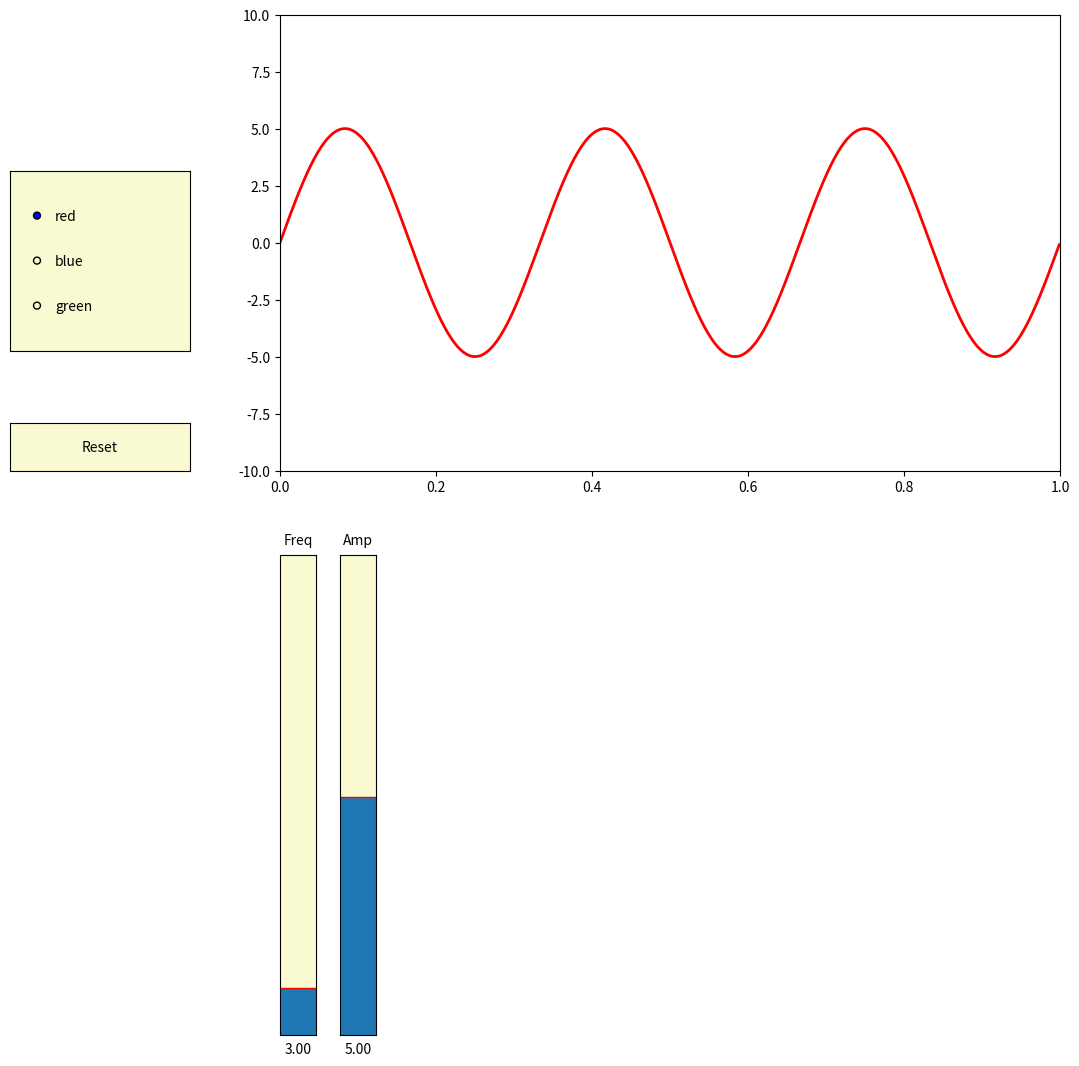

Python code for this plot:
from numpy import pi, sin
import numpy as np
import matplotlib.pyplot as plt
from matplotlib.widgets import Slider, Button, RadioButtons, AxesWidget

# \/ Vertical slider \/

class VertSlider(AxesWidget):
    """
    A slider representing a floating point range.

    For the slider to remain responsive you must maintain a
    reference to it.

    The following attributes are defined
      *ax*        : the slider :class:`matplotlib.axes.Axes` instance

      *val*       : the current slider value

      *hline*     : a :class:`matplotlib.lines.Line2D` instance
                     representing the initial value of the slider

      *poly*      : A :class:`matplotlib.patches.Polygon` instance
                     which is the slider knob

      *valfmt*    : the format string for formatting the slider text

      *label*     : a :class:`matplotlib.text.Text` instance
                     for the slider label

      *closedmin* : whether the slider is closed on the minimum

      *closedmax* : whether the slider is closed on the maximum

      *slidermin* : another slider - if not *None*, this slider must be
                     greater than *slidermin*

      *slidermax* : another slider - if not *None*, this slider must be
                     less than *slidermax*

      *dragging*  : allow for mouse dragging on slider

    Call :meth:`on_changed` to connect to the slider event
    """
    def __init__(self, ax, label, valmin, valmax, valinit=0.5, valfmt='%1.2f',
                 closedmin=True, closedmax=True, slidermin=None,
                 slidermax=None, dragging=True, **kwargs):
        """
        Create a slider from *valmin* to *valmax* in axes *ax*.

        Additional kwargs are passed on to ``self.poly`` which is the
        :class:`matplotlib.patches.Rectangle` which draws the slider
        knob.  See the :class:`matplotlib.patches.Rectangle` documentation
        valid property names (e.g., *facecolor*, *edgecolor*, *alpha*, ...).

        Parameters
        ----------
        ax : Axes
            The Axes to put the slider in

        label : str
            Slider label

        valmin : float
            The minimum value of the slider

        valmax : float
            The maximum value of the slider

        valinit : float
            The slider initial position

        label : str
            The slider label

        valfmt : str
            Used to format the slider value, fprint format string

        closedmin : bool
            Indicate whether the slider interval is closed on the bottom

        closedmax : bool
            Indicate whether the slider interval is closed on the top

        slidermin : Slider or None
            Do not allow the current slider to have a value less than
            `slidermin`

        slidermax : Slider or None
            Do not allow the current slider to have a value greater than
            `slidermax`


        dragging : bool
            if the slider can be dragged by the mouse

        """
        AxesWidget.__init__(self, ax)

        self.valmin = valmin
        self.valmax = valmax
        self.val = valinit
        self.valinit = valinit
        self.poly = ax.axhspan(valmin, valinit, 0, 1, **kwargs)

        self.hline = ax.axhline(valinit, 0, 1, color='r', lw=1)

        self.valfmt = valfmt
        ax.set_xticks([])
        ax.set_ylim((valmin, valmax))
        ax.set_yticks([])
        ax.set_navigate(False)

        self.connect_event('button_press_event', self._update)
        self.connect_event('button_release_event', self._update)
        if dragging:
            self.connect_event('motion_notify_event', self._update)
        self.label = ax.text(0.5, 1.03, label, transform=ax.transAxes,
                             verticalalignment='center',
                             horizontalalignment='center')

        self.valtext = ax.text(0.5, -0.03, valfmt % valinit,
                               transform=ax.transAxes,
                               verticalalignment='center',
                               horizontalalignment='center')

        self.cnt = 0
        self.observers = {}

        self.closedmin = closedmin
        self.closedmax = closedmax
        self.slidermin = slidermin
        self.slidermax = slidermax
        self.drag_active = False

    def _update(self, event):
        """update the slider position"""
        if self.ignore(event):
            return

        if event.button != 1:
            return

        if event.name == 'button_press_event' and event.inaxes == self.ax:
            self.drag_active = True
            event.canvas.grab_mouse(self.ax)

        if not self.drag_active:
            return

        elif ((event.name == 'button_release_event') or
              (event.name == 'button_press_event' and
               event.inaxes != self.ax)):
            self.drag_active = False
            event.canvas.release_mouse(self.ax)
            return

        val = event.ydata
        if val <= self.valmin:
            if not self.closedmin:
                return
            val = self.valmin
        elif val >= self.valmax:
            if not self.closedmax:
                return
            val = self.valmax

        if self.slidermin is not None and val <= self.slidermin.val:
            if not self.closedmin:
                return
            val = self.slidermin.val

        if self.slidermax is not None and val >= self.slidermax.val:
            if not self.closedmax:
                return
            val = self.slidermax.val

        self.set_val(val)

    def set_val(self, val):
        xy = self.poly.xy
        xy[1] = 0, val
        xy[2] = 1, val
        self.poly.xy = xy
        self.valtext.set_text(self.valfmt % val)
        if self.drawon:
            self.ax.figure.canvas.draw_idle()
        self.val = val
        if not self.eventson:
            return
        for cid, func in self.observers.items():
            func(val)

    def on_changed(self, func):
        """
        When the slider value is changed, call *func* with the new
        slider position

        A connection id is returned which can be used to disconnect
        """
        cid = self.cnt
        self.observers[cid] = func
        self.cnt += 1
        return cid

    def disconnect(self, cid):
        """remove the observer with connection id *cid*"""
        try:
            del self.observers[cid]
        except KeyError:
            pass

    def reset(self):
        """reset the slider to the initial value if needed"""
        if (self.val != self.valinit):
            self.set_val(self.valinit)
            
# /\ Vertical slider /\

def signal(amp, freq):
    return amp * sin(2 * pi * freq * t)

axis_color = 'lightgoldenrodyellow'

fig = plt.figure(figsize=(12,12))
ax = fig.add_subplot(111)

# Adjust the subplots region to leave some space for the sliders and buttons
fig.subplots_adjust(left=0.25, bottom=0.50)

t = np.arange(0.0, 1.0, 0.001)
amp_0 = 5
freq_0 = 3

# Draw the initial plot
# The 'line' variable is used for modifying the line later
[line] = ax.plot(t, signal(amp_0, freq_0), linewidth=2, color='red')
ax.set_xlim([0, 1])
ax.set_ylim([-10, 10])

# Add two sliders for tweaking the parameters

# ~ # Define an axes area and draw a slider in it
# ~ amp_slider_ax  = fig.add_axes([0.25, 0.15, 0.65, 0.03], facecolor=axis_color)
# ~ amp_slider = VertSlider(amp_slider_ax, 'Amp', 0.1, 10.0, valinit=amp_0)

# ~ # Draw another slider
# ~ freq_slider_ax = fig.add_axes([0.25, 0.1, 0.65, 0.03], facecolor=axis_color)
# ~ freq_slider = VertSlider(freq_slider_ax, 'Freq', 0.1, 30.0, valinit=freq_0)

sl_n, sl_step, sl_x, sl_y, sl_w, sl_h = (2, 0.05, 0.25, 0.03, 0.03, 0.4)
sl = [None] * sl_n

# Define an axes area and draw a slider in it
slider_ax = fig.add_axes([sl_x, sl_y, sl_w, sl_h], facecolor=axis_color)
sl[0] = VertSlider(slider_ax, 'Freq', 0.1, 30.0, valinit=freq_0)

# Draw another slider
slider_ax  = fig.add_axes([sl_x + sl_step, sl_y, sl_w, sl_h], facecolor=axis_color)
sl[1] = VertSlider(slider_ax, 'Amp', 0.1, 10.0, valinit=amp_0)

# Define an action for modifying the line when any slider's value changes
def sliders_on_changed(val):
    line.set_ydata(signal(sl[1].val, sl[0].val))
    fig.canvas.draw_idle()

for slider in sl:
    slider.on_changed(sliders_on_changed)

# Add a button for resetting the parameters
# ~ reset_button_ax = fig.add_axes([0.8, 0.025, 0.1, 0.04])
reset_button_ax = fig.add_axes([0.025, 0.5, 0.15, 0.04])
reset_button = Button(reset_button_ax, 'Reset', color=axis_color, hovercolor='0.975')
def reset_button_on_clicked(mouse_event):
    for slider in sl:
        slider.reset()

reset_button.on_clicked(reset_button_on_clicked)

# Add a set of radio buttons for changing color
color_radios_ax = fig.add_axes([0.025, 0.6, 0.15, 0.15], facecolor=axis_color)
color_radios = RadioButtons(color_radios_ax, ('red', 'blue', 'green'), active=0)
def color_radios_on_clicked(label):
    line.set_color(label)
    fig.canvas.draw_idle()
color_radios.on_clicked(color_radios_on_clicked)

plt.show()
